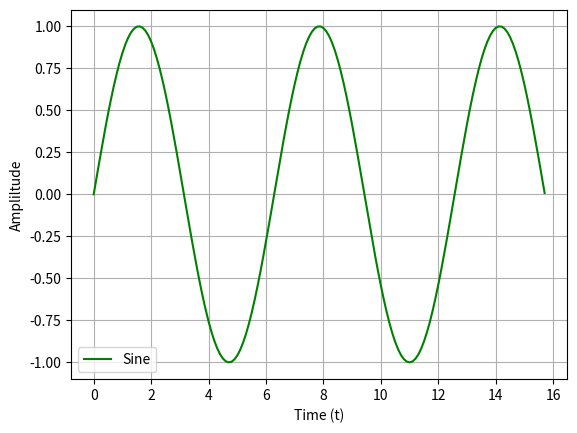

Generate this figure with matplotlib:
import numpy as np
import matplotlib.pyplot as plt

# Creating x axis with range and y axis with Sine
# Function for Plotting Sine Graph
x = np.arange(0, 5*np.pi, 0.1)
y = np.sin(x)

# Plotting Sine Graph
plt.plot(x, y, color='green', label='Sine')
plt.legend()
plt.xlabel("Time (t)")
plt.ylabel("Ampliltude")
plt.grid()
plt.show()
